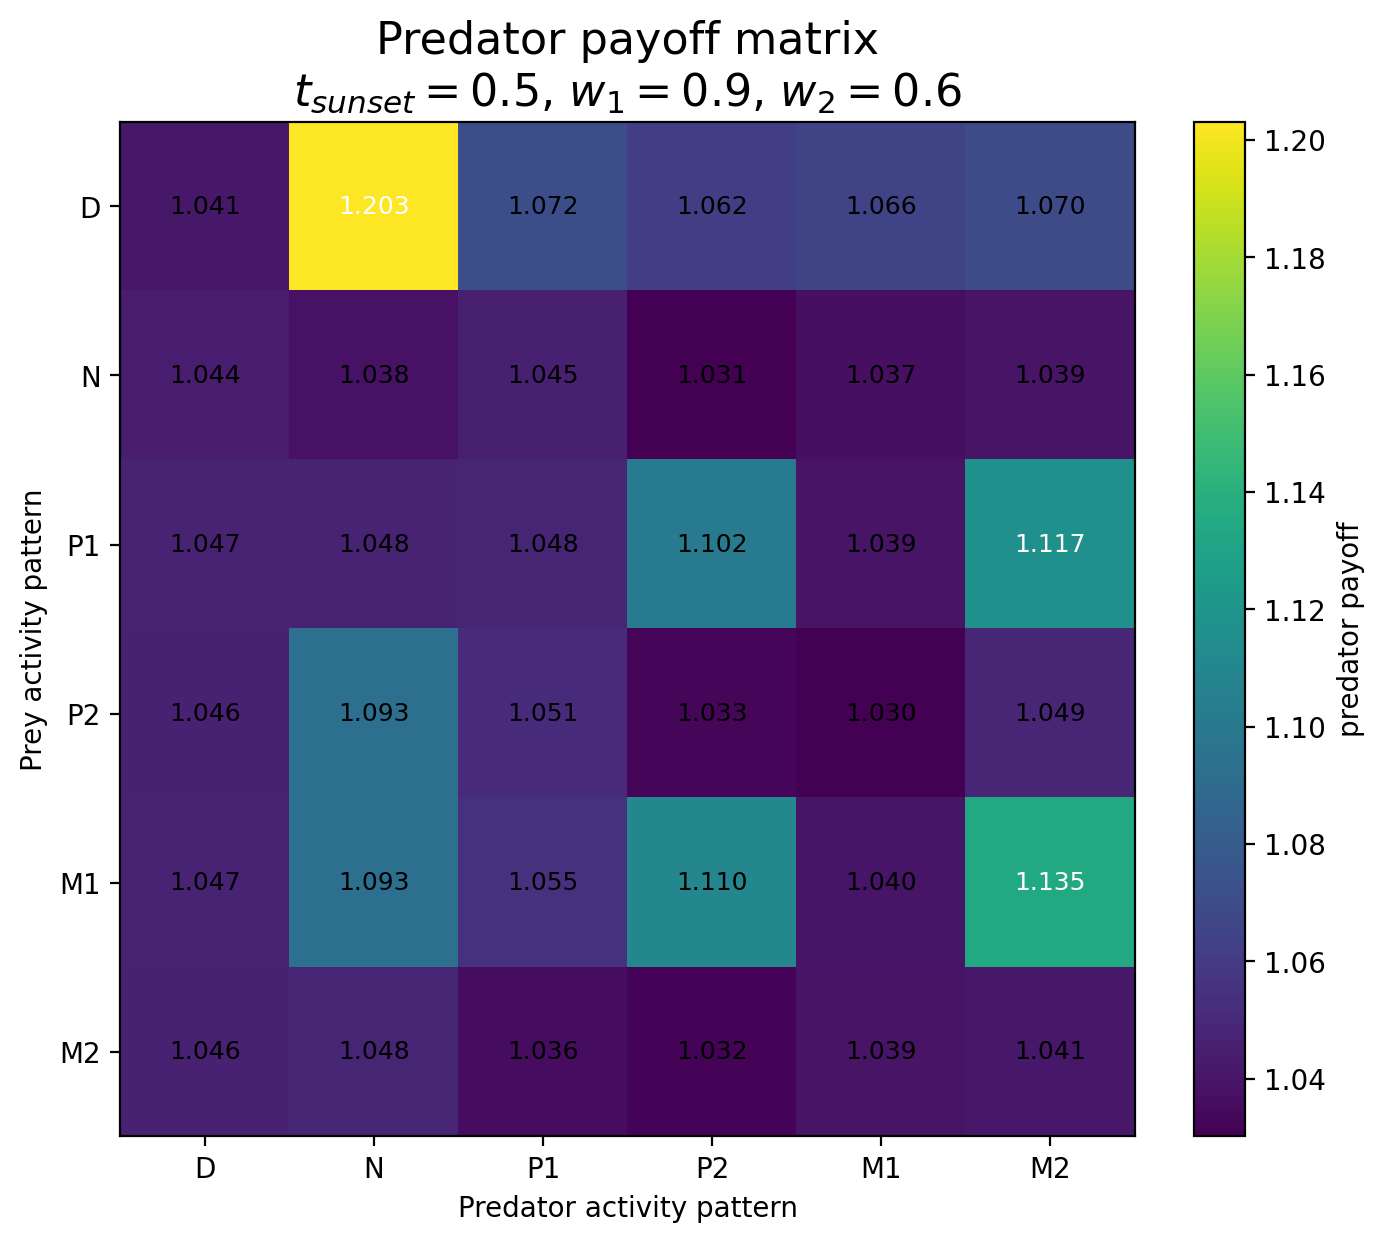

The table this chart was drawn from, first rows:
Prey / Predator, D, N, P1, P2, M1, M2
D, 1.041, 1.203, 1.072, 1.062, 1.066, 1.07
N, 1.044, 1.038, 1.045, 1.031, 1.037, 1.039
P1, 1.047, 1.048, 1.048, 1.102, 1.039, 1.117
P2, 1.046, 1.093, 1.051, 1.033, 1.03, 1.049
M1, 1.047, 1.093, 1.055, 1.11, 1.04, 1.135
M2, 1.046, 1.048, 1.036, 1.032, 1.039, 1.041
